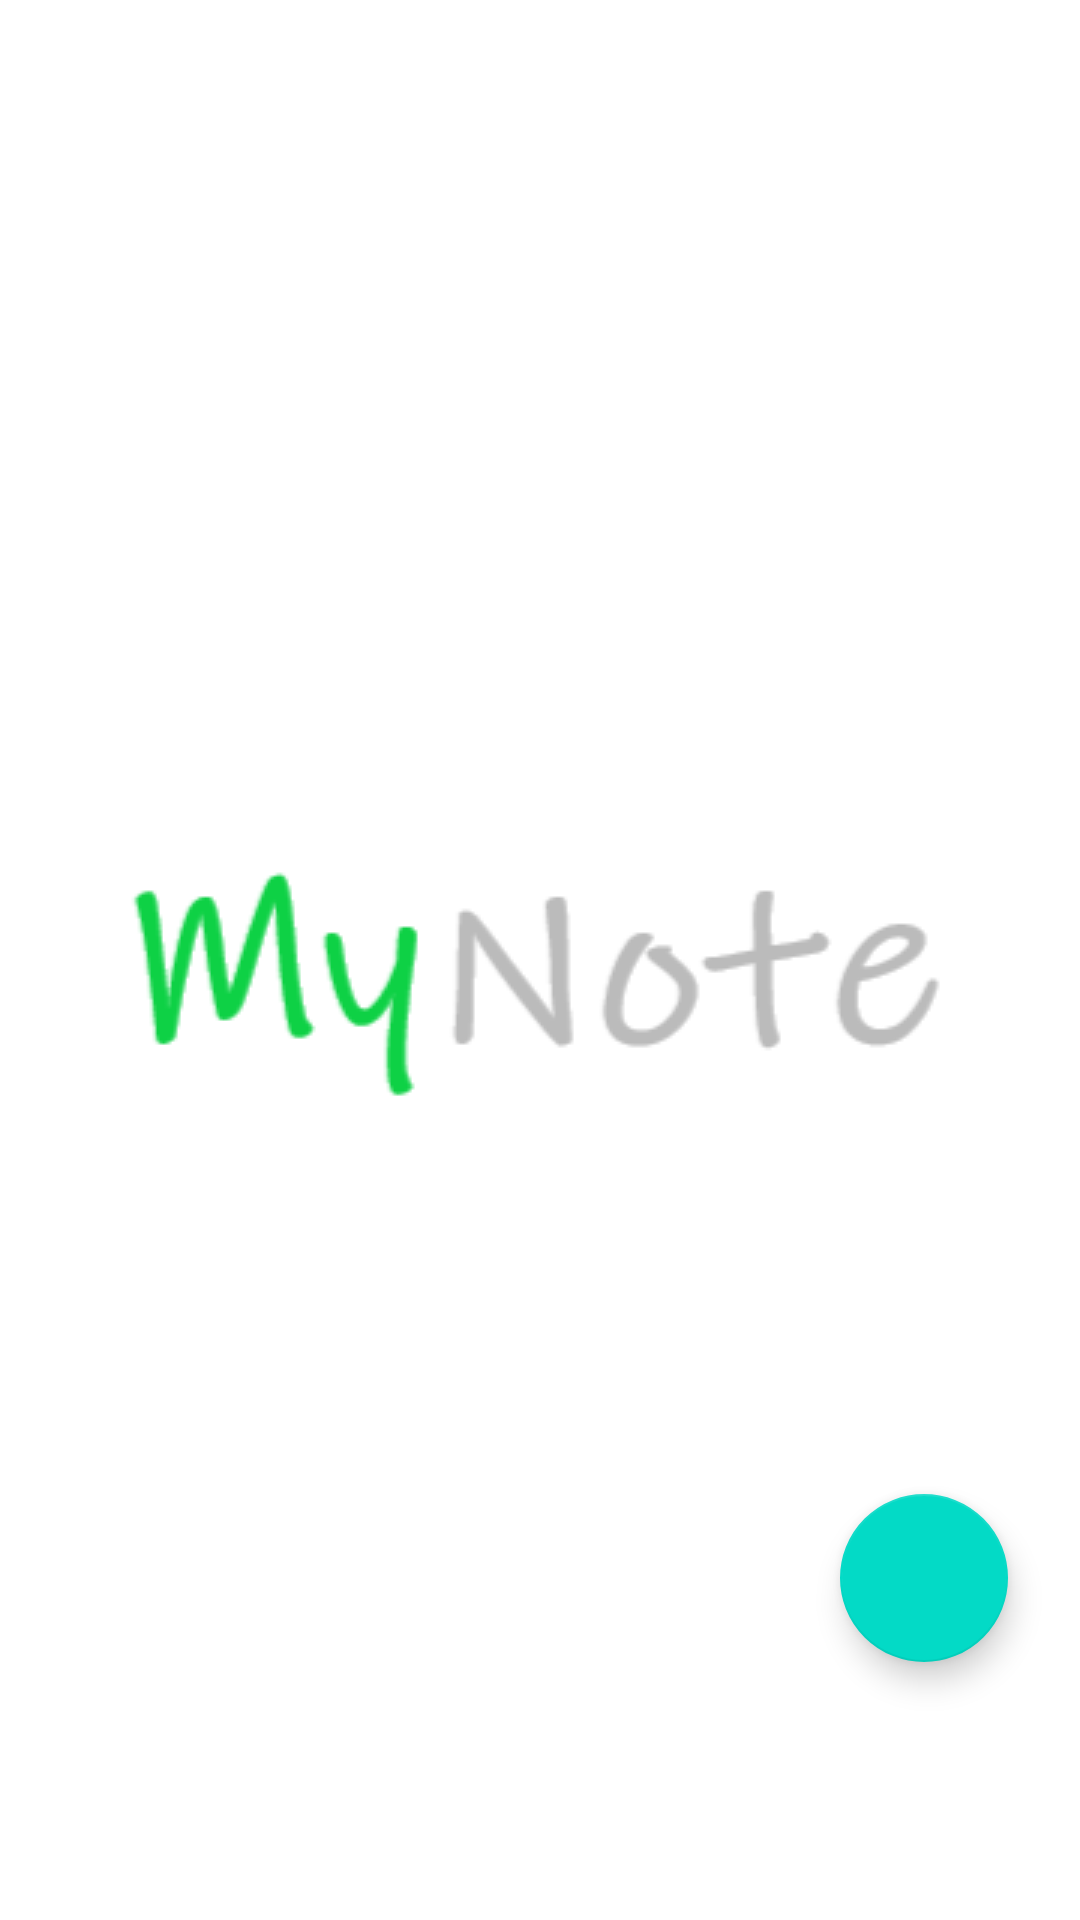

Write the Android layout XML for this screen, with the resource values it uses.
<!-- AndroidManifest.xml: application theme MyTheme.Launcher -->
<!-- res/layout/activity_note_pager.xml -->
<?xml version="1.0" encoding="utf-8"?>
<androidx.constraintlayout.widget.ConstraintLayout
    xmlns:android="http://schemas.android.com/apk/res/android"
    xmlns:app="http://schemas.android.com/apk/res-auto"
    xmlns:tools="http://schemas.android.com/tools"
    android:layout_width="match_parent"
    android:layout_height="match_parent"
    tools:context=".DetailActivity">

    <androidx.viewpager.widget.ViewPager
        android:id="@+id/note_view_pager"
        android:layout_width="match_parent"
        android:layout_height="match_parent"
        app:layout_constraintEnd_toEndOf="parent"
        app:layout_constraintHorizontal_bias="1.0"
        app:layout_constraintStart_toStartOf="parent"
        app:layout_constraintTop_toTopOf="parent"
        tools:context=".NotePagerActivity">

    </androidx.viewpager.widget.ViewPager>

    <com.google.android.material.floatingactionbutton.FloatingActionButton
        android:id="@+id/floatingActionButton_save"
        android:layout_width="wrap_content"
        android:layout_height="wrap_content"
        android:layout_marginBottom="86dp"
        android:layout_marginEnd="24dp"
        android:clickable="true"
        android:focusable="true"
        android:src="@drawable/baseline_done_24"
        app:layout_constraintBottom_toBottomOf="parent"
        app:layout_constraintEnd_toEndOf="parent" />



</androidx.constraintlayout.widget.ConstraintLayout>
<!-- resources referenced by this layout -->
<resources>
  <style name="MyTheme.Launcher">
          <item name="android:windowBackground">@drawable/launch_screen</item>
          
          
          
      </style>
  <!-- drawable launch_screen (drawable) -->
  <?xml version="1.0" encoding="utf-8"?>
  <layer-list xmlns:android="http://schemas.android.com/apk/res/android"
      android:opacity="opaque">
      
      <item android:drawable="@android:color/white"/>
  
      
      <item>
          <bitmap
              android:src="@drawable/mynotelogo"
              android:gravity="center"/>
      </item>
  </layer-list>
  <!-- drawable mynotelogo: png bitmap (drawable, 8688 bytes) -->
</resources>
